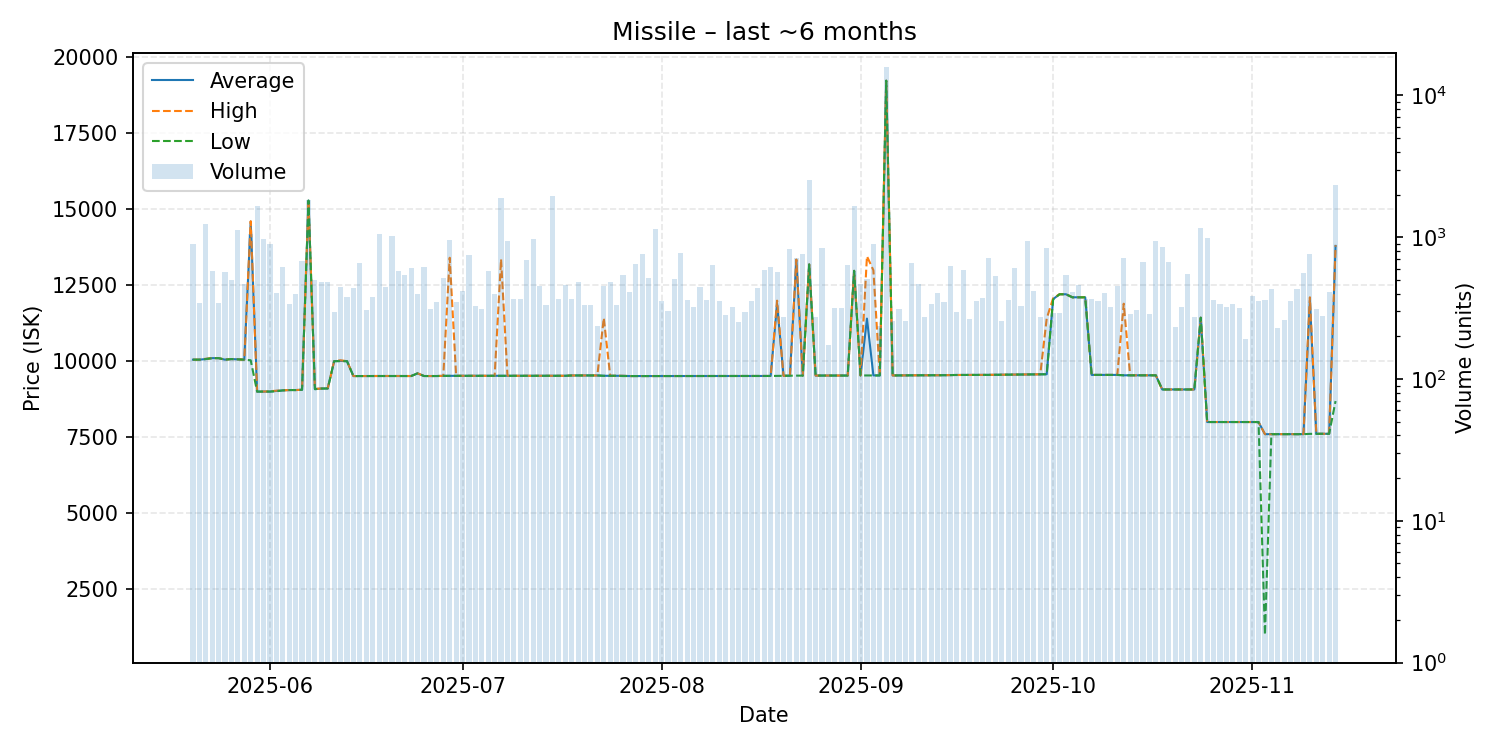

The file beside this chart, header and first rows:
date, average, highest, lowest, order_count, volume
2025-05-20, 10050, 10050, 10050, 119, 899
2025-05-21, 10050, 10050, 10050, 161, 341
2025-05-22, 10070, 10080, 10070, 132, 1240
2025-05-23, 10100, 10100, 10100, 146, 575
2025-05-24, 10100, 10100, 10100, 158, 344
2025-05-25, 10050, 10050, 10050, 168, 573
2025-05-26, 10070, 10070, 10070, 146, 502
2025-05-27, 10060, 10060, 10060, 131, 1122
2025-05-28, 10050, 10050, 10050, 141, 470
2025-05-29, 14590, 14600, 10030, 156, 1053
2025-05-30, 9000, 9000, 9000, 153, 1660
2025-05-31, 9001, 9002, 9000, 187, 976
2025-06-01, 9001, 9010, 9001, 185, 893
2025-06-02, 9021, 9030, 9012, 158, 402
2025-06-03, 9040, 9040, 9040, 155, 613
2025-06-04, 9051, 9051, 9051, 136, 336
2025-06-05, 9051, 9051, 9051, 135, 400
2025-06-06, 9060, 9060, 9060, 148, 680
2025-06-07, 15280, 15280, 15280, 186, 1834
2025-06-08, 9081, 9090, 9080, 168, 503
2025-06-09, 9100, 9100, 9100, 136, 483
2025-06-10, 9103, 9111, 9103, 111, 487
2025-06-11, 10000, 10000, 10000, 121, 298
2025-06-12, 10010, 10030, 10000, 129, 445
2025-06-13, 10000, 10000, 10000, 124, 377
2025-06-14, 9511, 9511, 9511, 157, 437
2025-06-15, 9512, 9512, 9512, 149, 657
2025-06-16, 9513, 9513, 9513, 112, 305
2025-06-17, 9513, 9513, 9513, 133, 378
2025-06-18, 9513, 9513, 9512, 119, 1049
2025-06-19, 9512, 9512, 9512, 145, 443
2025-06-20, 9512, 9512, 9512, 150, 1024
2025-06-21, 9513, 9513, 9513, 145, 575
2025-06-22, 9513, 9513, 9513, 141, 541
2025-06-23, 9512, 9512, 9512, 146, 607
2025-06-24, 9600, 9600, 9600, 120, 395
2025-06-25, 9512, 9512, 9512, 105, 617
2025-06-26, 9511, 9511, 9511, 124, 310
2025-06-27, 9512, 9512, 9512, 107, 347
2025-06-28, 9518, 9518, 9518, 158, 517
2025-06-29, 9519, 13400, 9518, 169, 954
2025-06-30, 9520, 9520, 9520, 124, 352
2025-07-01, 9520, 9520, 9520, 114, 416
2025-07-02, 9520, 9520, 9520, 145, 752
2025-07-03, 9520, 9520, 9520, 111, 325
2025-07-04, 9520, 9520, 9520, 121, 311
2025-07-05, 9520, 9520, 9520, 132, 582
2025-07-06, 9520, 9520, 9520, 144, 398
2025-07-07, 9520, 13350, 9520, 129, 1885
2025-07-08, 9520, 9520, 9520, 124, 946
2025-07-09, 9520, 9520, 9520, 116, 367
2025-07-10, 9520, 9520, 9520, 132, 365
2025-07-11, 9520, 9520, 9520, 148, 696
2025-07-12, 9520, 9522, 9520, 134, 971
2025-07-13, 9520, 9520, 9520, 141, 456
2025-07-14, 9520, 9520, 9520, 132, 334
2025-07-15, 9520, 9520, 9520, 125, 1960
2025-07-16, 9520, 9520, 9520, 110, 368
2025-07-17, 9520, 9520, 9520, 119, 463
2025-07-18, 9530, 9530, 9530, 103, 368
... 119 more rows
